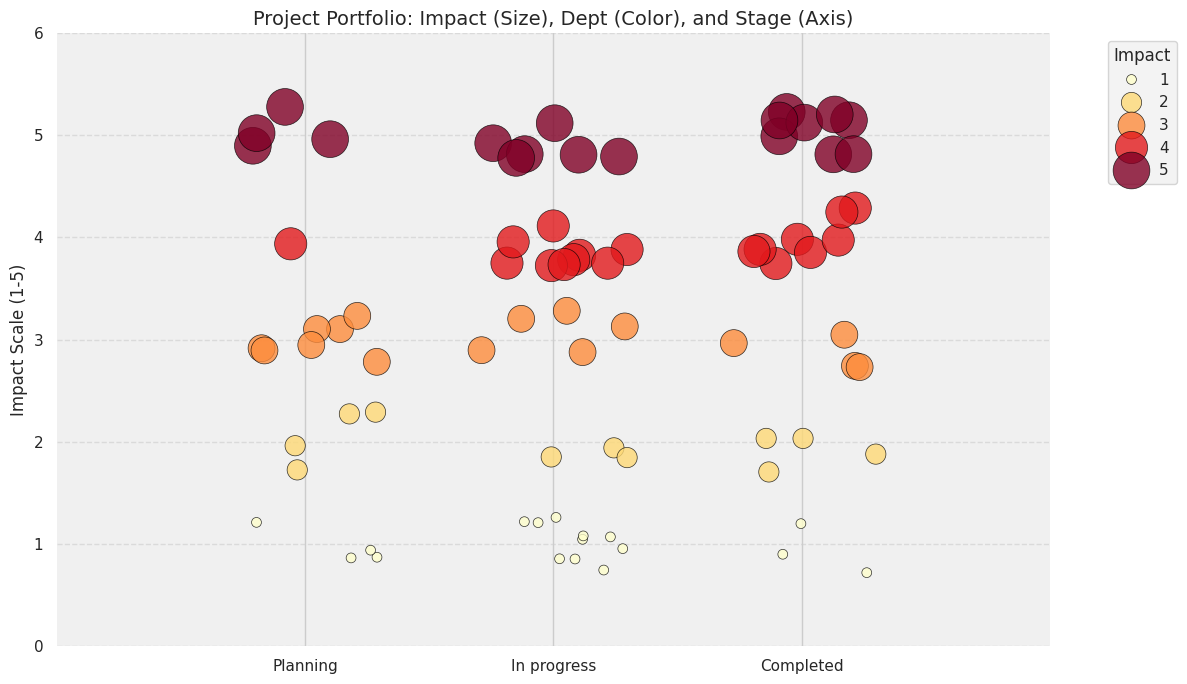

This figure's Python source:
import matplotlib.pyplot as plt
import seaborn as sns
import pandas as pd
import numpy as np

# 1. Create dummy data
np.random.seed(42)
n_projects = 80

data = {
    'Stage': np.random.choice(['Planning', 'In progress', 'Completed'], n_projects),
    'Impact': np.random.choice([1, 2, 3, 4, 5], n_projects), # Impact range 1 to 5
    'Department': np.random.choice(['Tech', 'Marketing', 'Sales', 'Ops'], n_projects)
}

df = pd.DataFrame(data)

# 2. Set the aesthetic style
sns.set_theme(style="whitegrid", rc={"axes.facecolor": "#f0f0f0"})
plt.figure(figsize=(12, 7))

# 3. Create the Jittered Scatter Plot (Manual Swarm effect)
# swarmplot doesn't support 'size' mapping efficiently, so we use scatterplot with manual jitter.
# User requested range: 0.7 to 1.3 for 1, 1.7 to 2.3 for 2. -> Center at 1, 2, 3 with +/- 0.3 jitter.

stage_mapping = {'Planning': 1, 'In progress': 2, 'Completed': 3}
df['Stage_Num'] = df['Stage'].map(stage_mapping)

# Add jitter to x-axis (Stage)
df['Stage_Jittered'] = df['Stage_Num'] + np.random.uniform(-0.3, 0.3, len(df))

# Range 0.7 to 1.3 means 1.0 +/- 0.3
df['Impact_Jittered'] = df['Impact'] + np.random.uniform(-0.3, 0.3, len(df))

plot = sns.scatterplot(
    data=df, 
    x='Stage_Jittered', 
    y='Impact_Jittered', 
    hue='Impact', 
    size='Impact',        
    sizes=(50, 700),      
    palette='YlOrRd',       
    alpha=0.8,
    edgecolor='black',    
    linewidth=0.5
)

# 4. Customizing labels and grid
plt.title('Project Portfolio: Impact (Size), Dept (Color), and Stage (Axis)', fontsize=14)
plt.xlabel('') 
plt.ylabel('Impact Scale (1-5)')
plt.ylim(0, 6)
plt.xlim(0, 4) # Adjust x-limits to fit 1, 2, 3 nicely (0.5 to 3.5 roughly)

# Manually set the x-ticks to match the 1, 2, 3 mapping
plt.xticks(ticks=[1, 2, 3], labels=['Planning', 'In progress', 'Completed'])
plt.legend(bbox_to_anchor=(1.05, 1), loc='upper left', title='Impact')

# Softening the grid lines to match your image
plt.grid(axis='y', linestyle='--', alpha=0.6)
sns.despine(left=True, bottom=True)

plt.tight_layout()
plt.show()